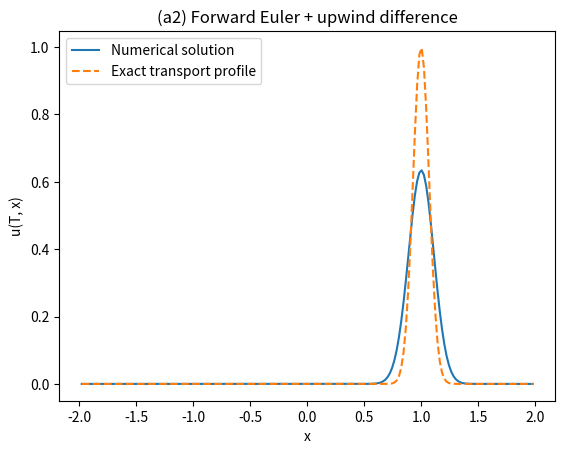

Write the Python code that produced this figure.
import numpy as np
import scipy.sparse as sp
import matplotlib.pyplot as plt
import time

# (a2) Forward Euler in time + backward (upwind) difference:
# u^{n+1} = u^n - mu * D_- u^n

T = 1.0
x_left = -2.0
x_right = 2.0
Nx = 200
N_time_steps = 80
exponential_factor = 100.0

delta = T / N_time_steps
hx = (x_right - x_left) / (Nx + 1)
mu = delta / hx

print(f"{Nx=}")
print(f"{N_time_steps=}")
print(f"{mu=}")

space_grid = np.linspace(x_left + hx, x_right - hx, Nx)

D_minus = sp.diags([-1.0, 1.0], offsets=[-1, 0], shape=(Nx, Nx), format="csr")

u = np.exp(-exponential_factor * space_grid * space_grid)
initial_peak_x = space_grid[np.argmax(u)]
u_left = 0.0

start = time.time()
for _ in range(N_time_steps):
    g_minus = np.zeros(Nx)
    g_minus[0] = -u_left
    u = u - mu * (D_minus @ u + g_minus)
end = time.time()
print(f"Elapsed time: {end - start:.4f} seconds")

x_back = space_grid - T
u_exact = np.where(x_back >= x_left, np.exp(-exponential_factor * x_back * x_back), 0.0)
err = np.linalg.norm(u - u_exact)
print(f"{err=}")
final_peak_x = space_grid[np.argmax(u)]
prop_speed = (final_peak_x - initial_peak_x) / T
print(f"Estimated propagation speed: {prop_speed:.6f}")

plt.plot(space_grid, u, label="Numerical solution")
plt.plot(space_grid, u_exact, "--", label="Exact transport profile")
plt.title("(a2) Forward Euler + upwind difference")
plt.xlabel("x")
plt.ylabel("u(T, x)")
plt.legend()
plt.show()
